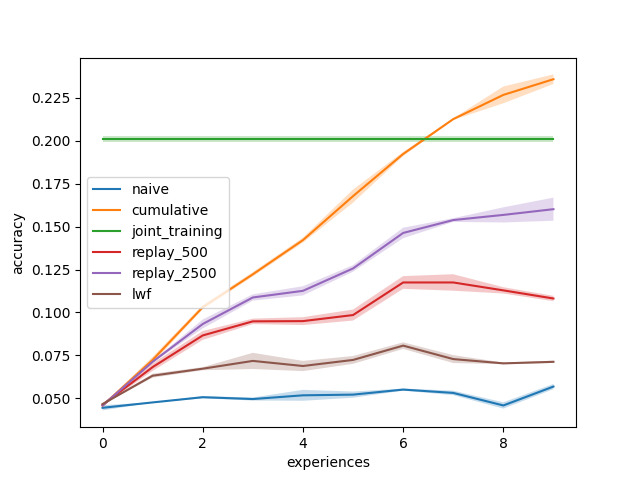

Source data for this figure (header and first rows):
, Experience, naive, cumulative, joint_training, replay_500, replay_2500, lwf
0, 0, 0.0433, 0.0463, 0.2016, 0.0458, 0.0469, 0.0464
1, 0, 0.0462, 0.0457, 0.1988, 0.0469, 0.0453, 0.0467
2, 0, 0.044, 0.0451, 0.202, 0.0459, 0.0452, 0.0469
3, 1, 0.0477, 0.0733, 0.2016, 0.0699, 0.0712, 0.0633
4, 1, 0.0477, 0.0736, 0.1988, 0.0657, 0.0708, 0.062
5, 1, 0.0475, 0.0703, 0.202, 0.069, 0.0719, 0.0643
6, 2, 0.05, 0.1031, 0.2016, 0.0837, 0.0903, 0.0674
7, 2, 0.0507, 0.1018, 0.1988, 0.0886, 0.0947, 0.0681
8, 2, 0.0513, 0.1043, 0.202, 0.0876, 0.0949, 0.0663
9, 3, 0.0499, 0.1209, 0.2016, 0.093, 0.1081, 0.0771
10, 3, 0.0486, 0.1224, 0.1988, 0.0959, 0.1073, 0.0681
11, 3, 0.0503, 0.1234, 0.202, 0.0956, 0.1108, 0.0702
12, 4, 0.0481, 0.1434, 0.2016, 0.0926, 0.1102, 0.0716
13, 4, 0.0538, 0.1424, 0.1988, 0.0972, 0.1121, 0.0657
14, 4, 0.0534, 0.1406, 0.202, 0.0951, 0.1155, 0.0692
15, 5, 0.0535, 0.1634, 0.2016, 0.0948, 0.1262, 0.075
16, 5, 0.0501, 0.1705, 0.1988, 0.1005, 0.1235, 0.0709
17, 5, 0.0529, 0.1693, 0.202, 0.1002, 0.1272, 0.0712
18, 6, 0.0544, 0.1909, 0.2016, 0.1133, 0.1449, 0.0819
19, 6, 0.0555, 0.1926, 0.1988, 0.1204, 0.1442, 0.0785
20, 6, 0.0554, 0.1933, 0.202, 0.1187, 0.1498, 0.0817
21, 7, 0.0517, 0.2122, 0.2016, 0.1122, 0.1526, 0.0754
22, 7, 0.0536, 0.2124, 0.1988, 0.1216, 0.1541, 0.0709
23, 7, 0.0542, 0.2131, 0.202, 0.1186, 0.1547, 0.0723
24, 8, 0.0438, 0.2261, 0.2016, 0.1108, 0.1517, 0.0702
25, 8, 0.0465, 0.2221, 0.1988, 0.1135, 0.1592, 0.0709
26, 8, 0.0473, 0.2318, 0.202, 0.1143, 0.1595, 0.07
27, 9, 0.0578, 0.237, 0.2016, 0.1099, 0.1524, 0.0718
28, 9, 0.0577, 0.2326, 0.1988, 0.1076, 0.1646, 0.0705
29, 9, 0.0551, 0.2378, 0.202, 0.1069, 0.1634, 0.0715
